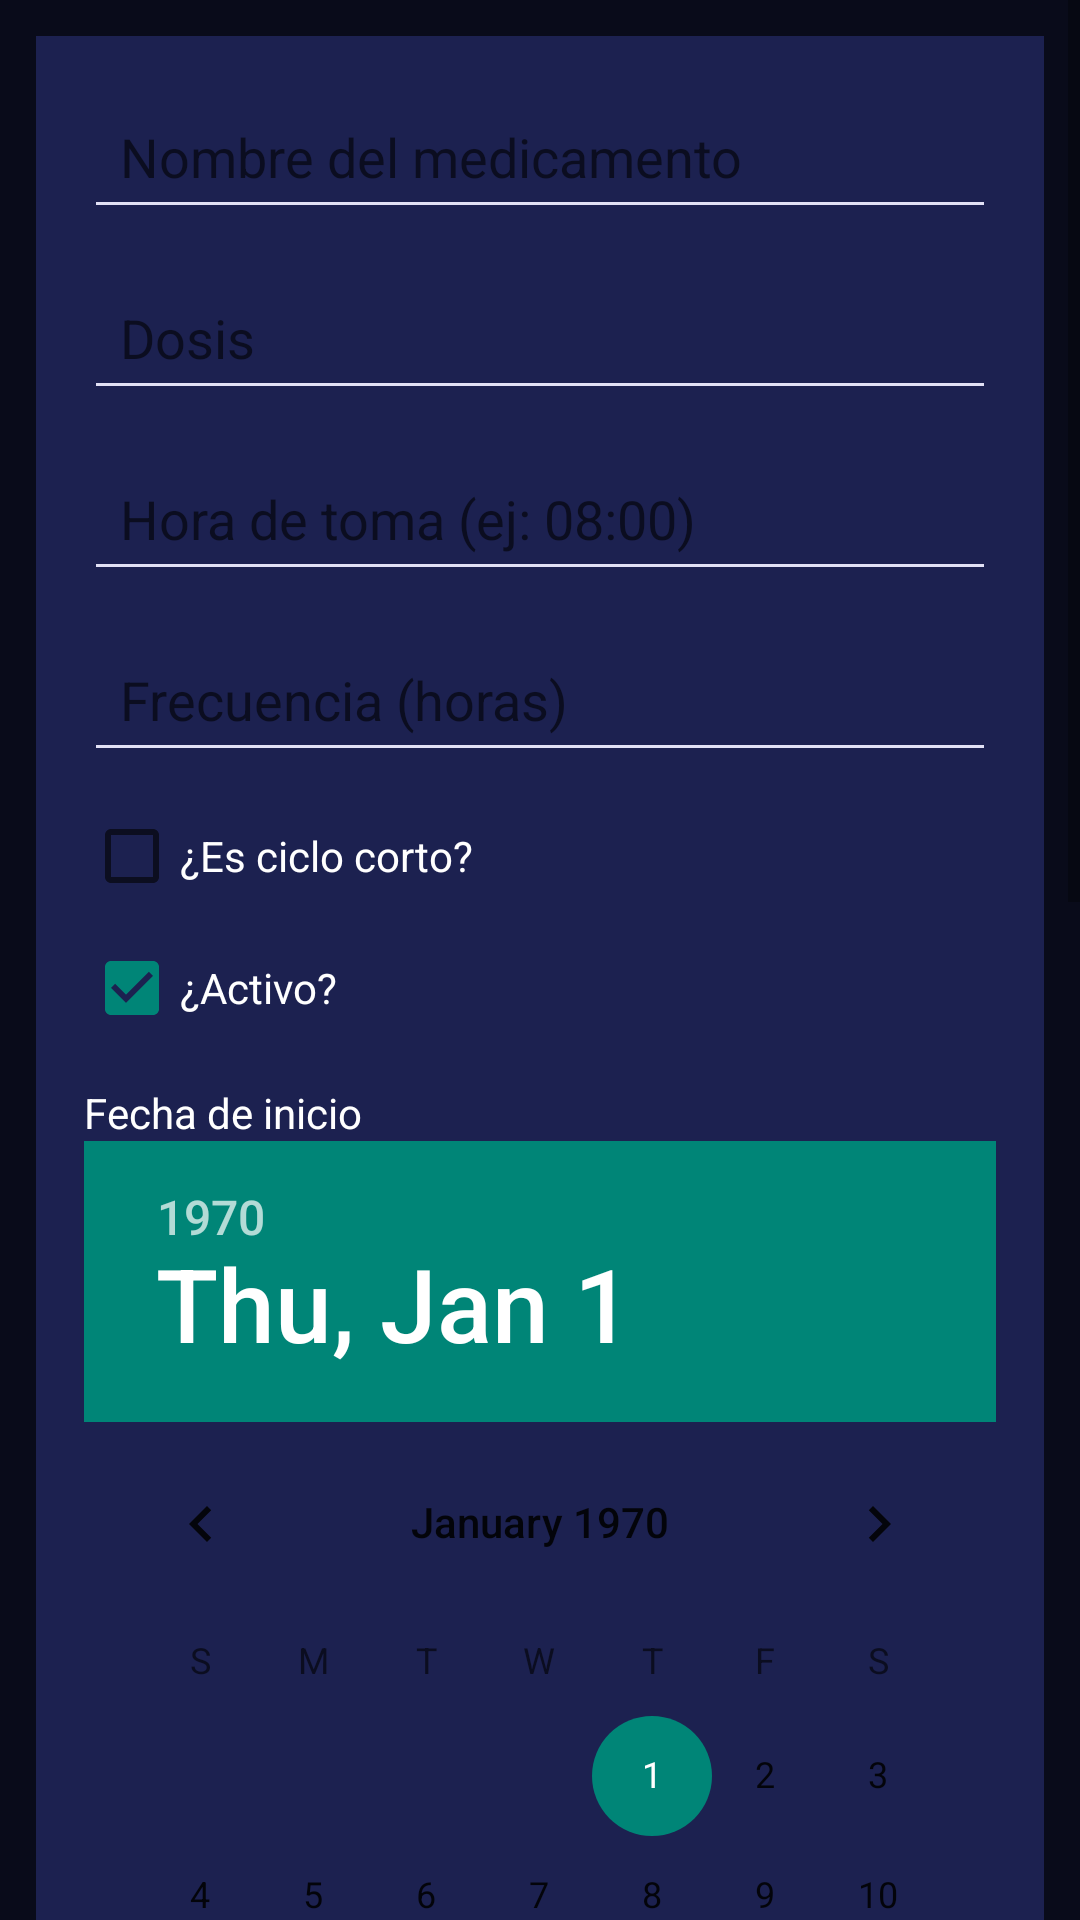

The Android layout XML behind this screen, and the referenced resources:
<!-- AndroidManifest.xml: application theme Theme.ControlMedicamentos -->
<!-- res/layout/fragment_medicamento_form.xml -->
<?xml version="1.0" encoding="utf-8"?>
<ScrollView xmlns:android="http://schemas.android.com/apk/res/android"
    android:layout_width="match_parent"
    android:layout_height="match_parent"
    android:background="#090B1A">

    <LinearLayout
        android:layout_width="match_parent"
        android:layout_height="wrap_content"
        android:orientation="vertical"
        android:padding="16dp"
        android:background="#1C2150"
        android:layout_margin="12dp"
        android:clipToPadding="false">

        <EditText
            android:id="@+id/etNombre"
            android:layout_width="match_parent"
            android:layout_height="wrap_content"
            android:hint="Nombre del medicamento"
            android:backgroundTint="#E1E1F5"
            android:textColor="#FFFFFF"
            android:padding="12dp" />

        <EditText
            android:id="@+id/etDosis"
            android:layout_width="match_parent"
            android:layout_height="wrap_content"
            android:layout_marginTop="12dp"
            android:hint="Dosis"
            android:backgroundTint="#E1E1F5"
            android:textColor="#FFFFFF"
            android:padding="12dp" />

        <EditText
            android:id="@+id/etHoraToma"
            android:layout_width="match_parent"
            android:layout_height="wrap_content"
            android:layout_marginTop="12dp"
            android:hint="Hora de toma (ej: 08:00)"
            android:inputType="time"
            android:backgroundTint="#E1E1F5"
            android:textColor="#FFFFFF"
            android:padding="12dp" />

        <EditText
            android:id="@+id/etFrecuencia"
            android:layout_width="match_parent"
            android:layout_height="wrap_content"
            android:layout_marginTop="12dp"
            android:hint="Frecuencia (horas)"
            android:inputType="number"
            android:backgroundTint="#E1E1F5"
            android:textColor="#FFFFFF"
            android:padding="12dp" />

        <CheckBox
            android:id="@+id/cbCicloCorto"
            android:layout_width="wrap_content"
            android:layout_height="wrap_content"
            android:layout_marginTop="12dp"
            android:text="¿Es ciclo corto?"
            android:textColor="#FFFFFF" />

        <CheckBox
            android:id="@+id/cbActivo"
            android:layout_width="wrap_content"
            android:layout_height="wrap_content"
            android:layout_marginTop="12dp"
            android:text="¿Activo?"
            android:textColor="#FFFFFF"
            android:checked="true" />

        <TextView
            android:layout_width="wrap_content"
            android:layout_height="wrap_content"
            android:layout_marginTop="16dp"
            android:text="Fecha de inicio"
            android:textColor="#FFFFFF" />
        <DatePicker
            android:id="@+id/dpInicio"
            android:layout_width="wrap_content"
            android:layout_height="wrap_content" />

        <TextView
            android:layout_width="wrap_content"
            android:layout_height="wrap_content"
            android:layout_marginTop="16dp"
            android:text="Fecha de fin"
            android:textColor="#FFFFFF" />
        <DatePicker
            android:id="@+id/dpFin"
            android:layout_width="wrap_content"
            android:layout_height="wrap_content" />

        <LinearLayout
            android:layout_width="match_parent"
            android:layout_height="wrap_content"
            android:layout_marginTop="20dp"
            android:orientation="horizontal"
            android:gravity="center">

            <Button
                android:id="@+id/btnGuardar"
                android:layout_width="0dp"
                android:layout_height="wrap_content"
                android:layout_weight="1"
                android:text="Guardar" />
        </LinearLayout>
    </LinearLayout>
</ScrollView>
<!-- resources referenced by this layout -->
<resources>
  <style name="Theme.ControlMedicamentos" parent="android:Theme.Material.Light.NoActionBar" />
</resources>
